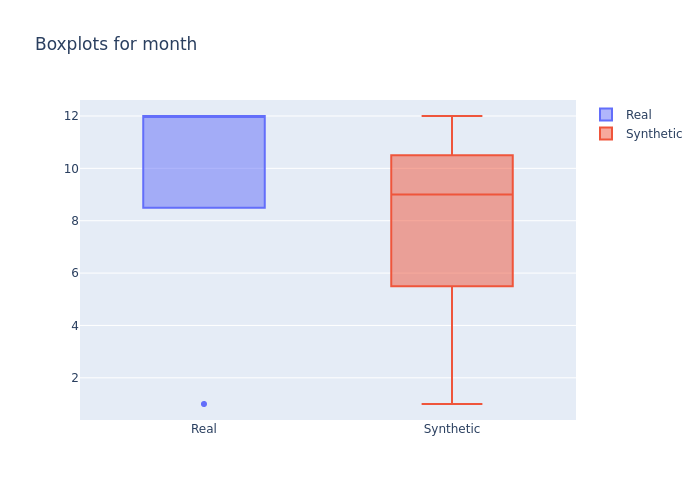

The table this chart was drawn from, first rows:
min, 1st_quantile, mean, median, 3rd_quantile, max
1.0, 11.0, 10.63, 12.0, 12.0, 12.0
1.0, 7.0, 8.37, 9.0, 10.0, 12.0
